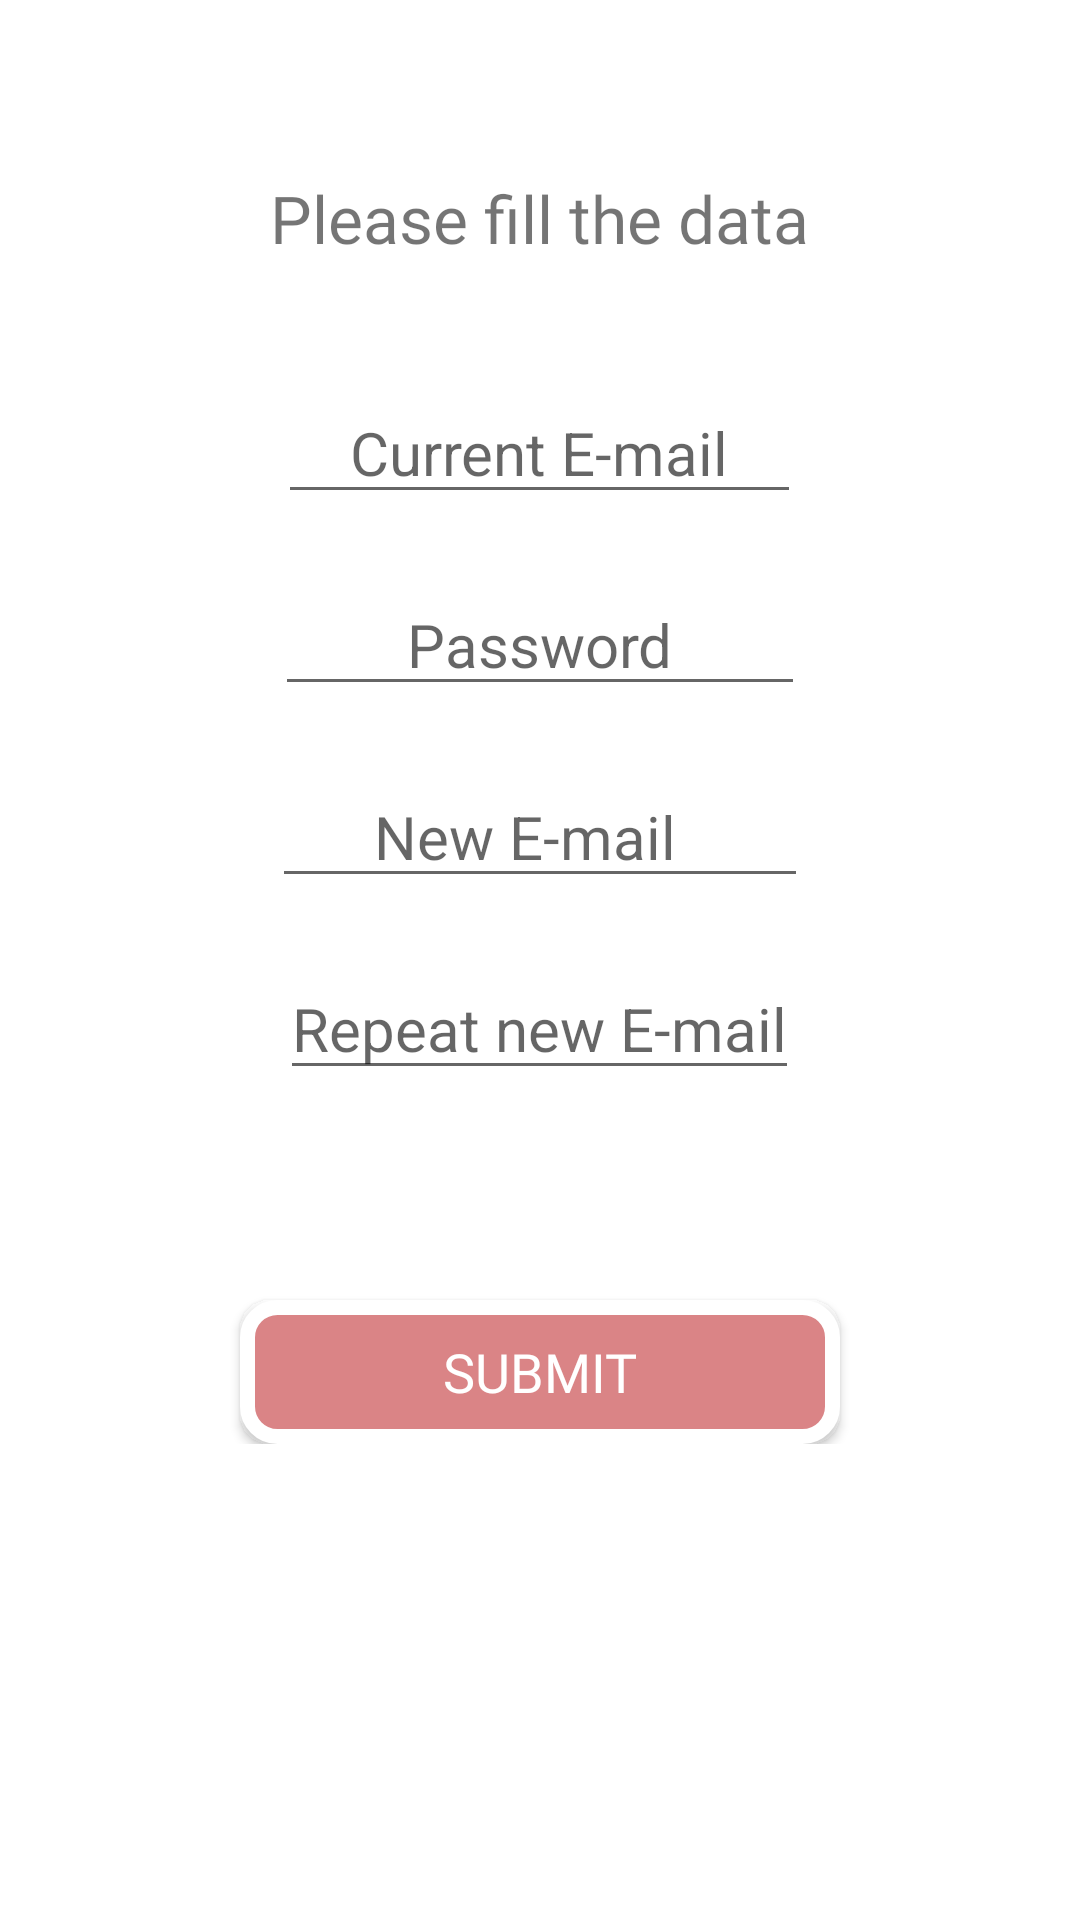

Write the Android layout XML for this screen, with the resource values it uses.
<!-- AndroidManifest.xml: application theme Theme.PetCare -->
<!-- res/layout/activity_email_update.xml -->
<?xml version="1.0" encoding="utf-8"?>
<androidx.core.widget.NestedScrollView xmlns:android="http://schemas.android.com/apk/res/android"
    xmlns:app="http://schemas.android.com/apk/res-auto"
    android:layout_width="match_parent"
    android:background="@drawable/bg1"
    android:layout_height="match_parent">

    <LinearLayout
        android:layout_width="match_parent"
        android:layout_height="wrap_content"
        android:orientation="vertical"
        android:padding="8dp">

        <TextView
            android:layout_width="wrap_content"
            android:layout_height="wrap_content"
            android:layout_gravity="center"
            android:layout_marginTop="50dp"
            android:fontFamily="@font/autour_one"
            android:text="Please fill the data"
            android:textSize="22dp" />
        <EditText
            android:layout_width="wrap_content"
            android:layout_height="wrap_content"
            android:layout_gravity="center"
            android:textSize="20dp"
            android:hint="    Current E-mail    "
            android:layout_marginTop="40dp"
            android:id="@+id/currentEmail"
            />

        <EditText
            android:id="@+id/emailVerPass"
            android:layout_width="wrap_content"
            android:layout_height="wrap_content"
            android:layout_gravity="center"
            android:layout_marginTop="20dp"
            android:hint="        Password        "
            android:inputType="textPassword"
            android:textSize="20dp" />

        <EditText
            android:layout_width="wrap_content"
            android:layout_height="wrap_content"
            android:layout_gravity="center"
            android:textSize="20dp"
            android:layout_marginTop="20dp"
            android:hint="      New E-mail        "
            android:id="@+id/newEmail"
            />
        <EditText
            android:layout_width="wrap_content"
            android:layout_height="wrap_content"
            android:layout_gravity="center"
            android:textSize="20dp"
            android:layout_marginTop="20dp"
            android:hint="Repeat new E-mail"
            android:id="@+id/newEmailRepeat"/>
        <android.widget.Button
            android:layout_width="200dp"
            android:layout_height="wrap_content"
            android:layout_gravity="center"
           android:background="@drawable/outline_bt"
            android:textColor="@color/white"
            android:textSize="18dp"
            android:text="SUBMIT"
            android:fontFamily="@font/autour_one"
            android:layout_marginTop="70dp"
            android:id="@+id/emailSubmit"/>



    </LinearLayout>
</androidx.core.widget.NestedScrollView>
<!-- resources referenced by this layout -->
<resources>
  <color name="white">#FFFFFFFF</color>
  <!-- drawable outline_bt (drawable) -->
  <?xml version="1.0" encoding="utf-8"?>
  <shape xmlns:android="http://schemas.android.com/apk/res/android"
  android:shape="rectangle">
      <stroke android:width="5dp"
          android:color="@color/white" />
      <corners android:radius="10dp" />
      <solid android:color="#DA8486"/>
  
  </shape>
  <style name="Theme.PetCare" parent="Theme.MaterialComponents.DayNight.NoActionBar">
          
          <item name="colorPrimary">@color/peach</item>
          <item name="colorOnPrimary">@color/white</item>
          
          <item name="colorSecondary">@color/peach</item>
          <item name="colorSecondaryVariant">@color/teal_700</item>
          <item name="colorOnSecondary">@color/black</item>
          
          <item name="android:statusBarColor" tools:targetApi="l">?attr/colorPrimary</item>
          
      </style>
  <color name="peach">#DA8686</color>
  <color name="teal_700">#FF018786</color>
  <color name="black">#FF000000</color>
</resources>
